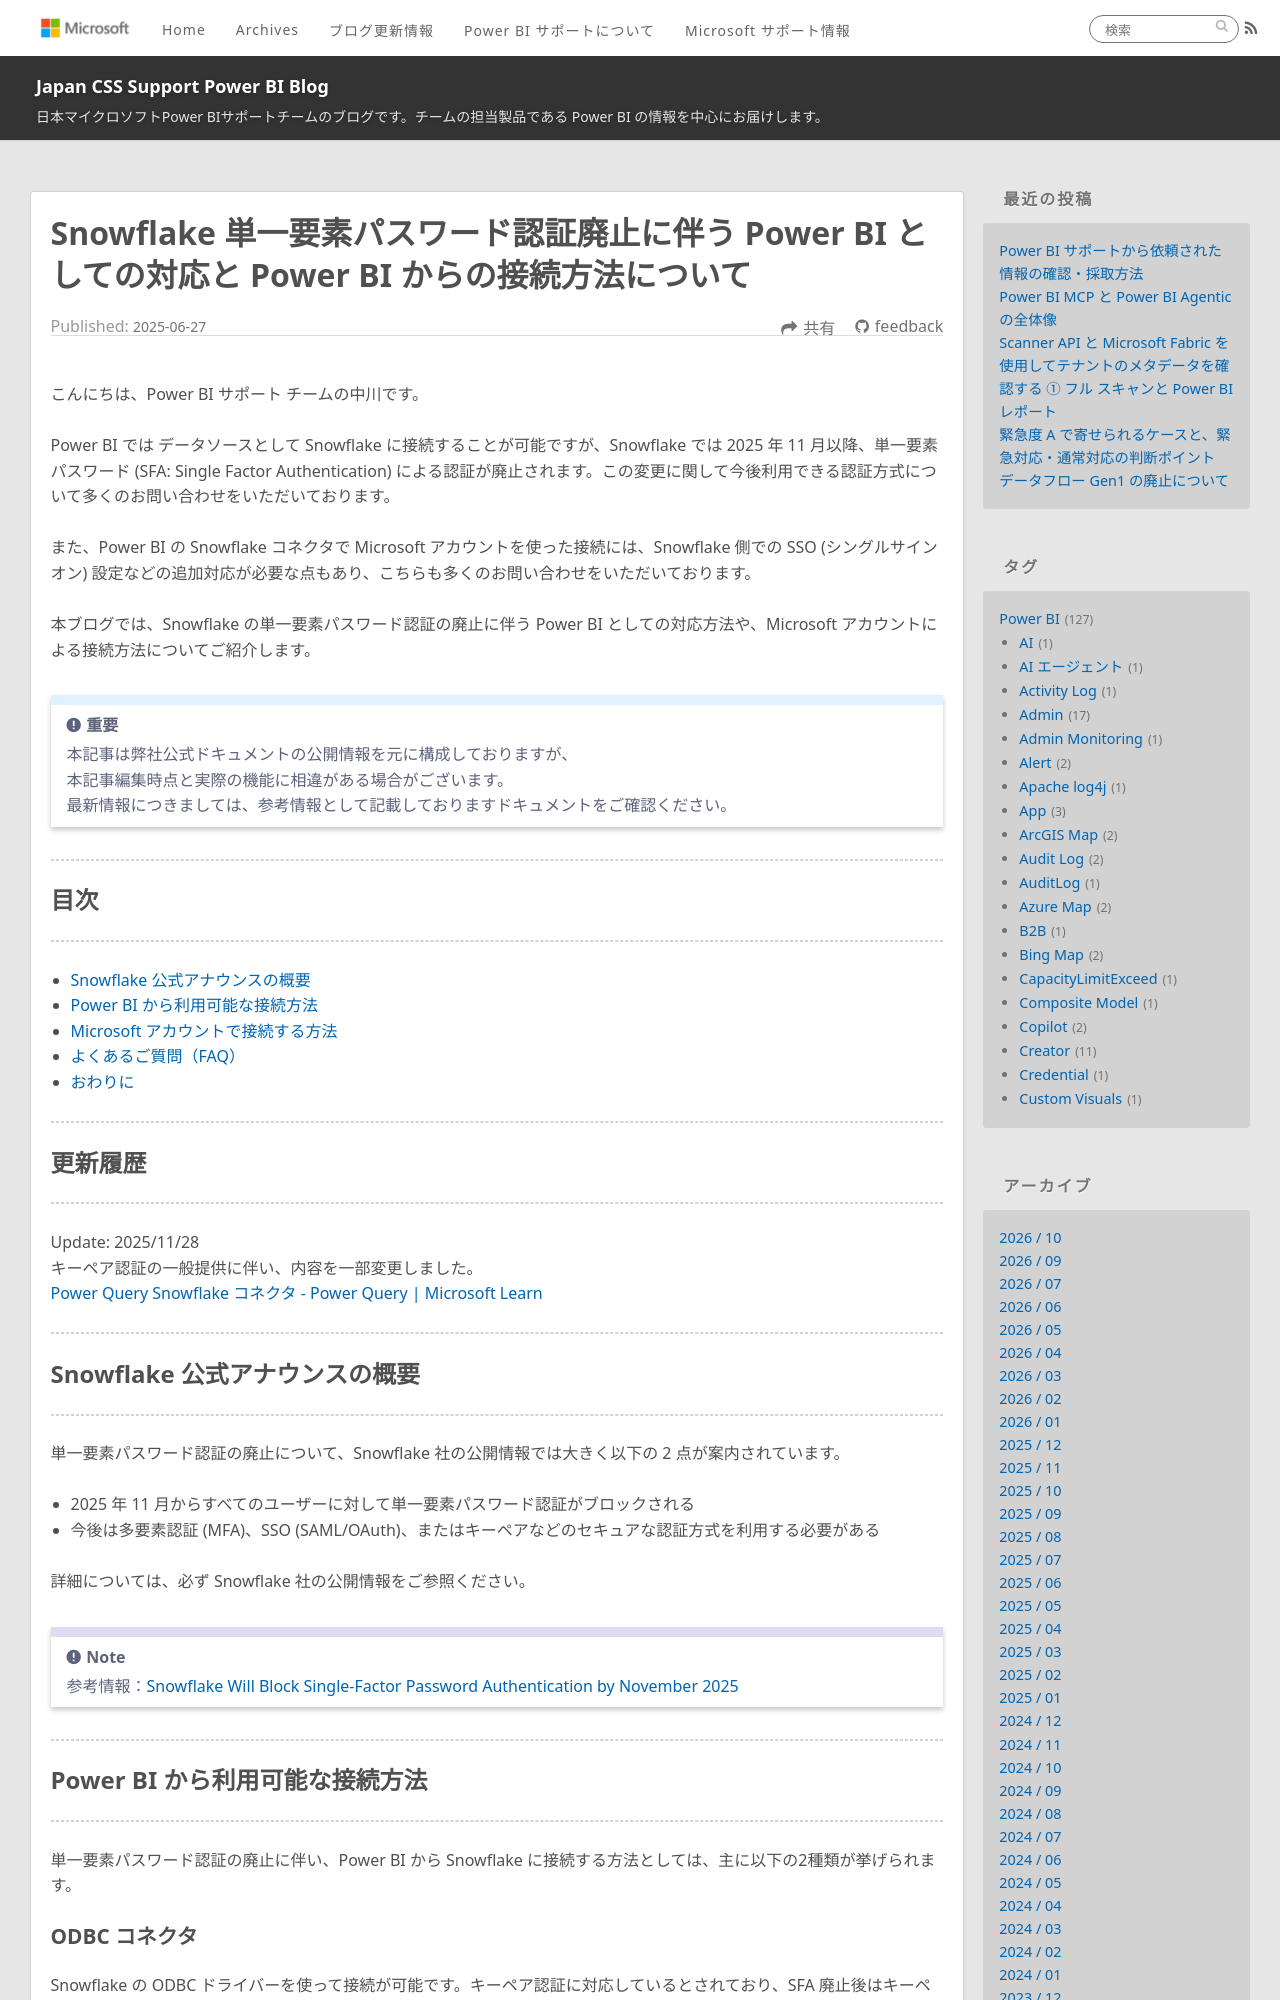

repository: JPBAP-SQLBI/blog · page: powerbi/pbi_snowflake_sfa_sso/index.html · generator: jekyll

---
title: Snowflake 単一要素パスワード認証廃止に伴う Power BI としての対応と Power BI からの接続方法について
date: 2025-06-27 00:00:00 
tags:
  - Power BI
  - Power BI サービス
  - Snowflake
---

こんにちは、Power BI サポート チームの中川です。

Power BI では データソースとして Snowflake に接続することが可能ですが、Snowflake では 2025 年 11 月以降、単一要素パスワード (SFA: Single Factor Authentication) による認証が廃止されます。この変更に関して今後利用できる認証方式について多くのお問い合わせをいただいております。<br>
また、Power BI の Snowflake コネクタで Microsoft アカウントを使った接続には、Snowflake 側での SSO (シングルサインオン) 設定などの追加対応が必要な点もあり、こちらも多くのお問い合わせをいただいております。

本ブログでは、Snowflake の単一要素パスワード認証の廃止に伴う Power BI としての対応方法や、Microsoft アカウントによる接続方法についてご紹介します。



<!-- more -->
> [!IMPORTANT]  
> 本記事は弊社公式ドキュメントの公開情報を元に構成しておりますが、
> 本記事編集時点と実際の機能に相違がある場合がございます。  
> 最新情報につきましては、参考情報として記載しておりますドキュメントをご確認ください。

---
## 目次
---
* [Snowflake 公式アナウンスの概要](#Snowflake-公式アナウンスの概要)
* [Power BI から利用可能な接続方法](#Power-BI-から利用可能な接続方法)
* [Microsoft アカウントで接続する方法](#Microsoft-アカウントで接続する方法)
* [よくあるご質問（FAQ）](#よくあるご質問（FAQ）)
* [おわりに](#おわりに)


---
## 更新履歴
---
Update: 2025/11/28
キーペア認証の一般提供に伴い、内容を一部変更しました。
[Power Query Snowflake コネクタ - Power Query | Microsoft Learn](https://learn.microsoft.com/ja-jp/power-query/connectors/snowflake)


---
## Snowflake 公式アナウンスの概要
---
単一要素パスワード認証の廃止について、Snowflake 社の公開情報では大きく以下の 2 点が案内されています。

- 2025 年 11 月からすべてのユーザーに対して単一要素パスワード認証がブロックされる
- 今後は多要素認証 (MFA)、SSO (SAML/OAuth)、またはキーペアなどのセキュアな認証方式を利用する必要がある

詳細については、必ず Snowflake 社の公開情報をご参照ください。

>[!NOTE]
> 参考情報：[Snowflake Will Block Single-Factor Password Authentication by November 2025](https://www.snowflake.com/en/blog/blocking-single-factor-password-authentification/)


---
## Power BI から利用可能な接続方法
---
単一要素パスワード認証の廃止に伴い、Power BI から Snowflake に接続する方法としては、主に以下の2種類が挙げられます。

### ODBC コネクタ
Snowflake の ODBC ドライバーを使って接続が可能です。キーペア認証に対応しているとされており、SFA 廃止後はキーペア認証が選択肢であると考えられます。
ただし、キーペアの生成や設定方法については Snowflake 側のドキュメントやサポートをご確認ください。

>[!NOTE]
> 参考情報：[キーペア認証とキーペアローテーション | Snowflake Documentation](https://docs.snowflake.com/ja/user-guide/key-pair-auth)


なお、 ODBC コネクタでは Power BI の DirectQuery は利用できません。
>[!NOTE]
> 参考情報：[Power Query ODBC コネクタ - Power Query | Microsoft Learn](https://learn.microsoft.com/ja-jp/power-query/connectors/odbc)
